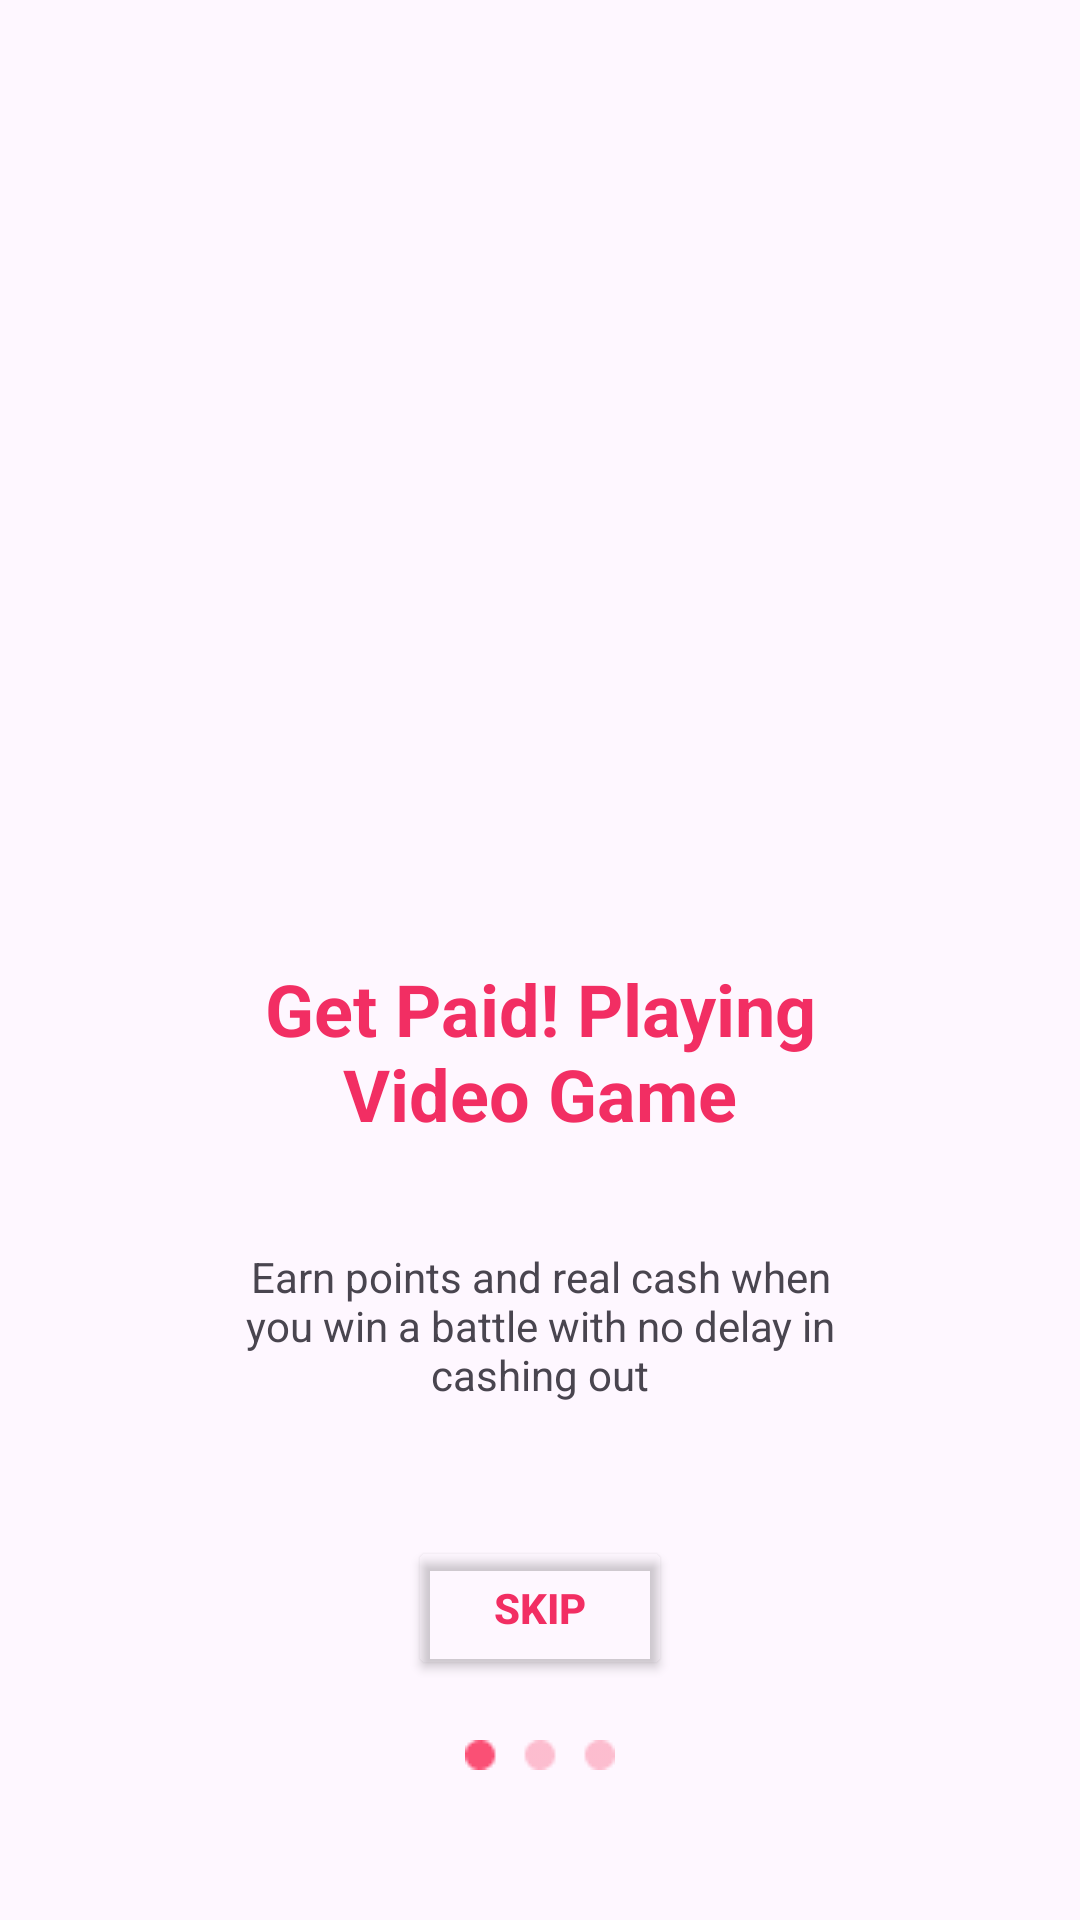

This screen was rendered from an Android layout file. Write that file and the resources it references.
<!-- AndroidManifest.xml: application theme Theme.Professionals -->
<!-- res/layout/onboarding1.xml -->
<?xml version="1.0" encoding="utf-8"?>
<androidx.constraintlayout.widget.ConstraintLayout xmlns:android="http://schemas.android.com/apk/res/android"
    xmlns:app="http://schemas.android.com/apk/res-auto"
    android:layout_width="match_parent"
    android:layout_height="match_parent">


    <androidx.constraintlayout.widget.Guideline
        android:id="@+id/guideline"
        android:layout_width="wrap_content"
        android:layout_height="wrap_content"
        android:orientation="horizontal"
        app:layout_constraintGuide_percent="0.5" />

    <TextView
        android:id="@+id/Tv1"
        android:layout_height="wrap_content"
        android:layout_width="wrap_content"
        android:text="@string/screen2_text_main"
        android:textColor="@color/main_pink"
        android:textSize="24sp"
        android:textStyle="bold"
        android:gravity="center"
        app:layout_constraintTop_toBottomOf="@id/guideline"
        app:layout_constraintStart_toStartOf="parent"
        app:layout_constraintEnd_toEndOf="parent" />

    <ImageView
        android:id="@+id/image1View"
        android:layout_width="wrap_content"
        android:layout_height="wrap_content"
        android:src="@drawable/image1"
        app:layout_constraintBottom_toTopOf="@+id/guideline"
        app:layout_constraintEnd_toEndOf="parent"
        app:layout_constraintBottom_toBottomOf="parent" />

    <androidx.constraintlayout.widget.Guideline
        android:id="@+id/guideline1"
        android:layout_width="wrap_content"
        android:layout_height="wrap_content"
        android:orientation="horizontal"
        app:layout_constraintGuide_percent="0.65" />

    <TextView
        android:layout_width="wrap_content"
        android:layout_height="wrap_content"
        android:text="@string/screen2_text_second"
        android:gravity="center"
        app:layout_constraintEnd_toEndOf="parent"
        app:layout_constraintStart_toStartOf="parent"
        app:layout_constraintTop_toTopOf="@id/guideline1"
        />

    <androidx.constraintlayout.widget.Guideline
        android:id="@+id/guideline2"
        android:layout_width="wrap_content"
        android:layout_height="wrap_content"
        android:orientation="horizontal"
        app:layout_constraintGuide_percent="0.8" />

    <Button
        android:layout_width="wrap_content"
        android:layout_height="wrap_content"
        android:backgroundTint="@android:color/transparent"
        android:text="Skip"
        android:textStyle="bold"
        android:textColor="@color/main_pink"
        app:layout_constraintTop_toTopOf="@id/guideline2"
        app:layout_constraintStart_toStartOf="parent"
        app:layout_constraintEnd_toEndOf="parent" />

    <ImageView
        android:id="@+id/DotsView"
        android:layout_width="wrap_content"
        android:layout_height="wrap_content"
        android:src="@drawable/slider_dots"
        android:layout_marginBottom="50dp"
        app:layout_constraintEnd_toEndOf="parent"
        app:layout_constraintStart_toStartOf="parent"
        app:layout_constraintBottom_toBottomOf="parent" />

</androidx.constraintlayout.widget.ConstraintLayout>
<!-- resources referenced by this layout -->
<resources>
  <color name="main_pink">#F22E63</color>
  <!-- drawable slider_dots: png bitmap (drawable, 483 bytes) -->
  <string name="screen2_text_main">Get Paid! Playing\nVideo Game</string>
  <string name="screen2_text_second">Earn points and real cash when\nyou win a battle with no delay in\ncashing out</string>
  <style name="Theme.Professionals" parent="Base.Theme.Professionals" />
  <style name="Base.Theme.Professionals" parent="Theme.Material3.DayNight.NoActionBar">
          
          
      </style>
</resources>
